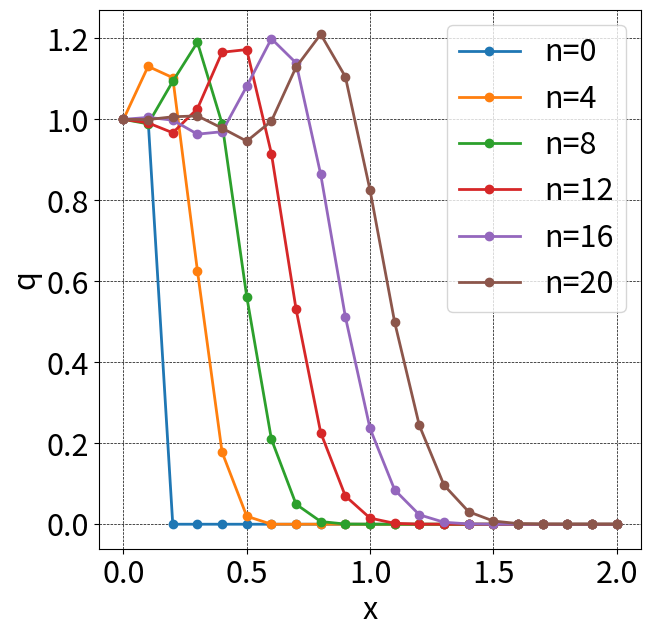

Generate this figure with matplotlib:
import matplotlib.pyplot as plt
import numpy as np

def init(q1, q2, dx, jmax, sp=0.5):
    x = np.linspace(0, dx * (jmax - 1), jmax)
    q = np.array([float(q1) if i < sp * jmax else float(q2) for i in range(jmax)])
    return x, q


def minmod(x, y):
    sgn = np.sign(x)
    return sgn * max(min(abs(x), sgn * y), 0.0)


def do_computing2(x, q, c, dt, dx, jmax, nmax, ff, interval=2):
    plt.figure(figsize=(7,7), dpi=100)
    plt.rcParams["font.size"] = 22

    plt.plot(x, q, marker='o', lw=2, label='n=0')

    ## 初期化
    delta = np.zeros(jmax) # 物理量の増分値
    flux  = np.zeros(jmax) # 数値流束
    g     = np.zeros(jmax) # 流速の急激な変化を防ぐ修正項

    for n in range(1, nmax + 1):
        qold = q.copy()
        for j in range(0, jmax - 1):
            delta[j] = qold[j + 1] - qold[j]
        for j in range(1, jmax - 1):
            g[j] = minmod(delta[j], delta[j-1])
        for j in range(0, jmax - 1):
            flux[j] = ff(qold, c, delta, g, dt, dx, j)
        
        ## メインの物理量計算
        for j in range(1, jmax - 1):
            q[j] = qold[j] - dt / dx * (flux[j] - flux[j - 1])

        if n % interval == 0:
            plt.plot(x, q, marker='o', lw=2, label=f'n={n}')

    plt.grid(color='black', linestyle='dashed', linewidth=0.5)
    plt.xlabel('x')
    plt.ylabel('q')
    plt.legend()
    plt.show()

def do_computing_mc(x, q, c, dt, dx, jmax, nmax, interval=2):
    plt.figure(figsize=(7,7), dpi=100)
    plt.rcParams["font.size"] = 22

    plt.plot(x, q, marker='o', lw=2, label='n=0')

    for n in range(1, nmax + 1):
        qbar = q.copy()

        # MacCormack法
        for j in range(0, jmax - 1):
            qbar[j] = q[j] - dt * c * (q[j + 1] - q[j]) / dx
        
        for j in range(1, jmax - 1):
            q[j] = 0.5 * ((q[j] + qbar[j]) - dt * c * (qbar[j] - qbar[j - 1]) / dx)

        if n % interval == 0:
            plt.plot(x, q, marker='o', lw=2, label=f'n={n}')

    plt.grid(color='black', linestyle='dashed', linewidth=0.5)
    plt.xlabel('x')
    plt.ylabel('q')
    plt.legend()
    plt.show()




def TVD(q, c, delta, g, dt, dx, j):
    sigma = 0.5 * (np.abs(c) - dt / dx * c **2)
    gamma = sigma * (g[j + 1] - g[j]) * delta[j] / (delta[j] ** 2 + 1e-12)
    phi   = sigma * (g[j] + g[j + 1]) - abs(c + gamma) * delta[j]

    ur = q[j + 1]
    ul = q[j]
    fr = c * ur
    fl = c * ul
    return 0.5 * (fr + fl + phi)

c  = 1.0
dt = 0.05
dx = 0.1
nmax = 20
jmax = 21

q1 = 1
q2 = 0

x, q = init(q1, q2, dx, jmax, sp=0.05)
#do_computing2(x, q, c, dt, dx, jmax, nmax, TVD, interval=4)
do_computing_mc(x, q, c, dt, dx, jmax, nmax, interval=4)







